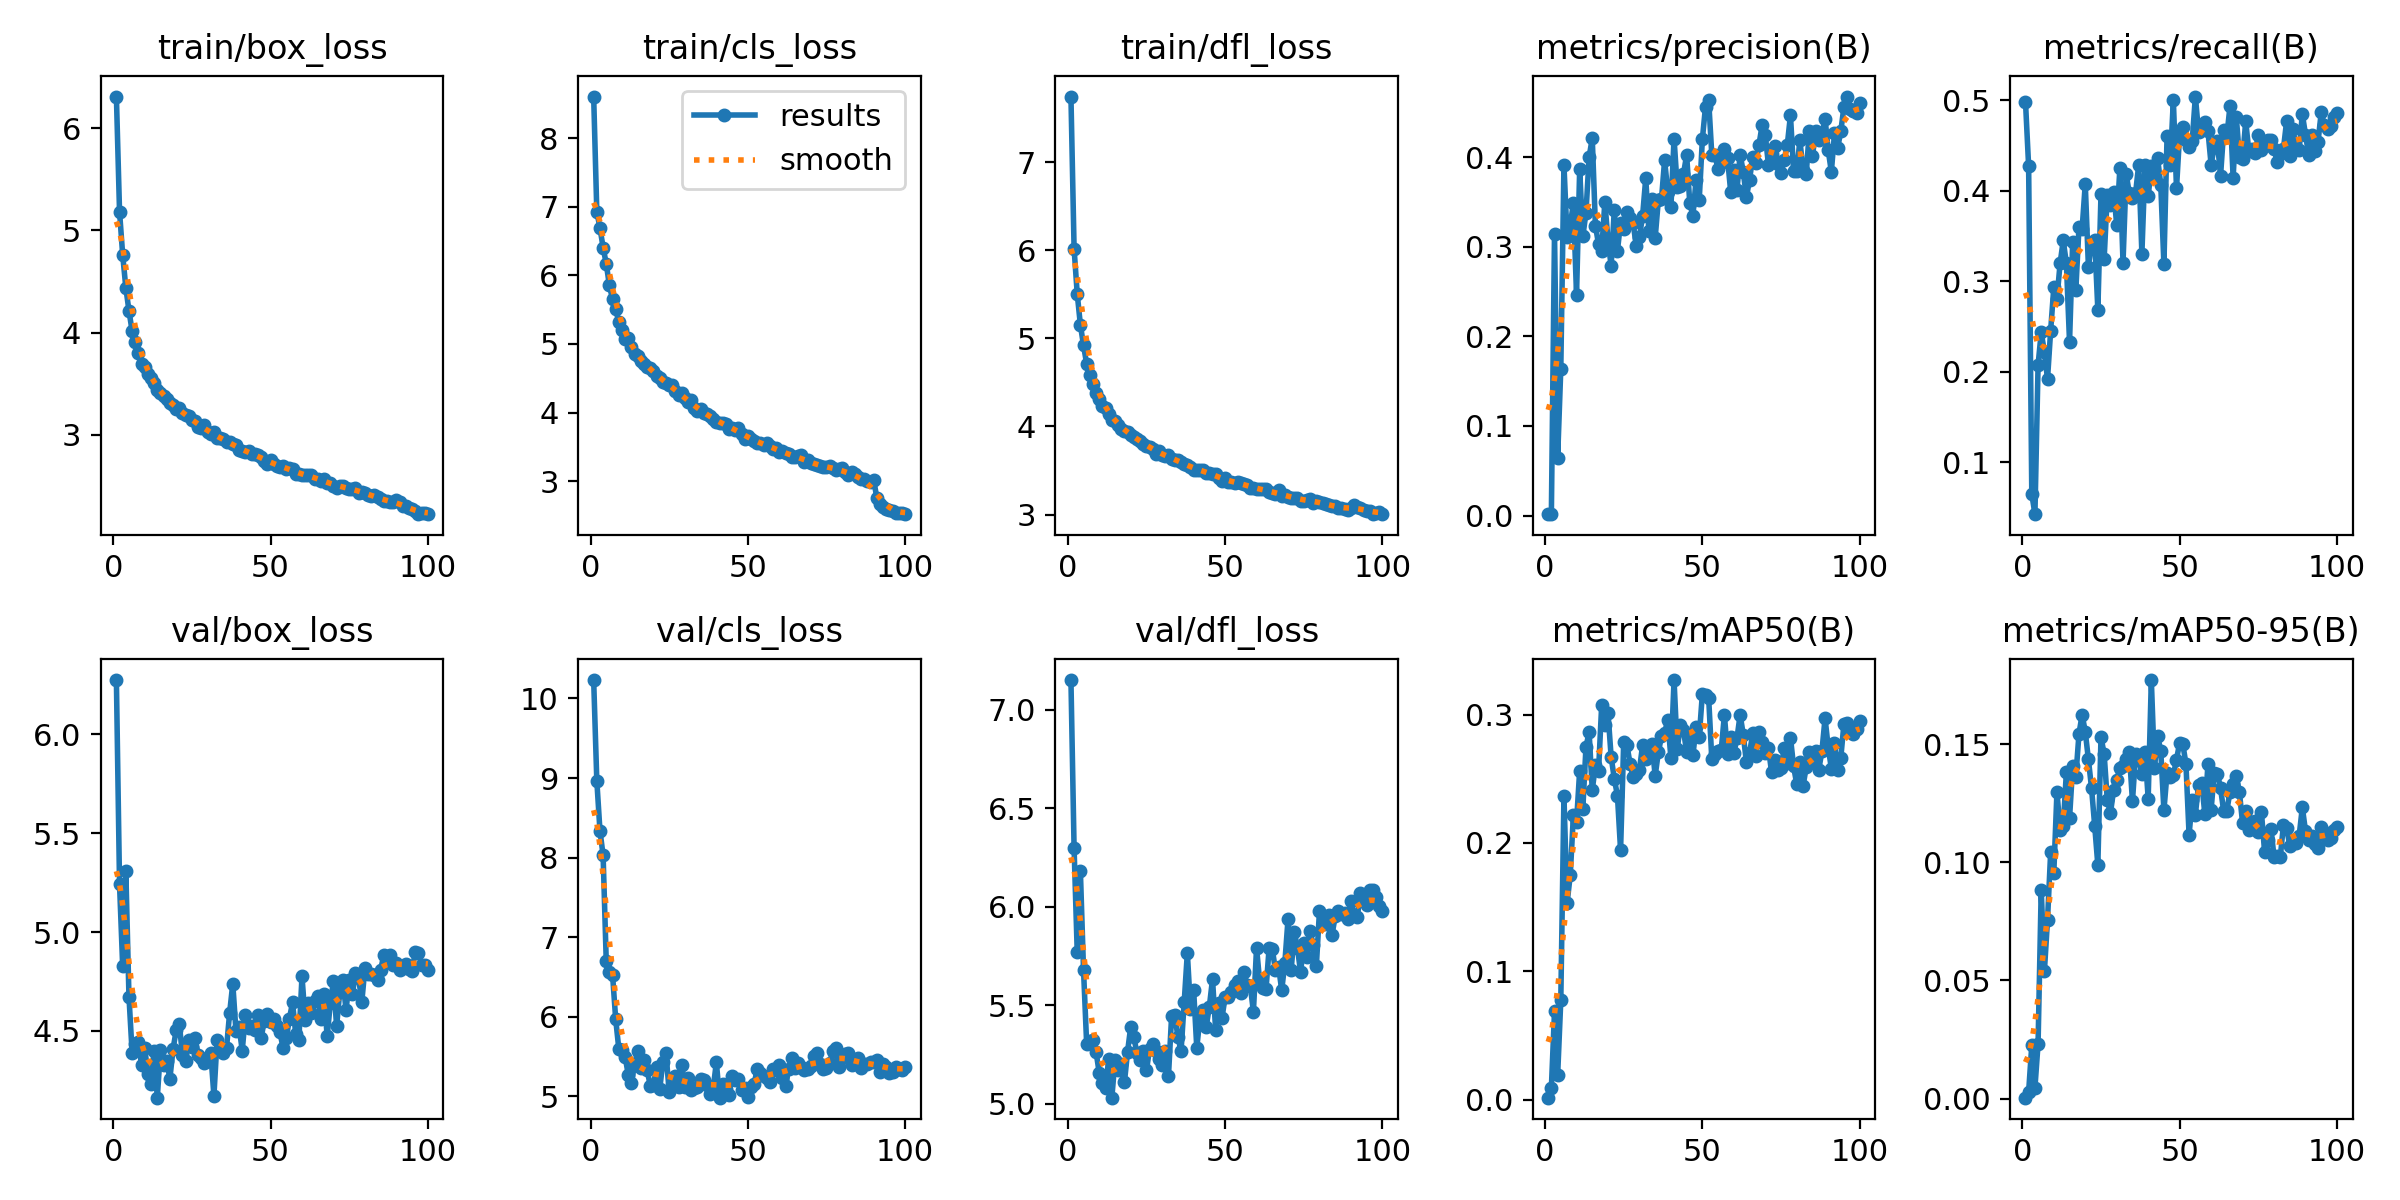

Data behind this chart, as committed beside it:
epoch, time, train/box_loss, train/cls_loss, train/dfl_loss, metrics/precision(B), metrics/recall(B), metrics/mAP50(B), metrics/mAP50-95(B), val/box_loss, val/cls_loss, val/dfl_loss, lr/pg0, lr/pg1, lr/pg2
1, 312.6, 6.308, 8.606, 7.745, 0.00182, 0.498, 0.00158, 0.00038, 6.274, 10.23, 7.152, 0.0005542, 0.0005542, 0.0005542
2, 616.6, 5.184, 6.929, 6.018, 0.0015, 0.4269, 0.00905, 0.00285, 5.242, 8.965, 6.297, 0.001099, 0.001099, 0.001099
3, 922.7, 4.76, 6.691, 5.504, 0.3145, 0.0653, 0.06879, 0.02253, 4.826, 8.338, 5.769, 0.001633, 0.001633, 0.001633
4, 1229, 4.439, 6.406, 5.153, 0.06461, 0.04288, 0.01924, 0.00457, 5.309, 8.029, 6.182, 0.001617, 0.001617, 0.001617
5, 1530, 4.214, 6.169, 4.919, 0.164, 0.2076, 0.0776, 0.02327, 4.673, 6.697, 5.679, 0.001601, 0.001601, 0.001601
6, 1830, 4.016, 5.854, 4.709, 0.3913, 0.2437, 0.2363, 0.0885, 4.391, 6.564, 5.302, 0.001584, 0.001584, 0.001584
7, 2130, 3.907, 5.652, 4.583, 0.3105, 0.2222, 0.1532, 0.0538, 4.434, 6.532, 5.317, 0.001568, 0.001568, 0.001568
8, 2435, 3.797, 5.506, 4.486, 0.3239, 0.192, 0.1748, 0.07552, 4.442, 5.971, 5.324, 0.001551, 0.001551, 0.001551
9, 2738, 3.698, 5.317, 4.382, 0.3487, 0.2456, 0.2215, 0.1043, 4.327, 5.596, 5.262, 0.001535, 0.001535, 0.001535
10, 3043, 3.66, 5.2, 4.315, 0.2462, 0.2934, 0.216, 0.09546, 4.416, 5.581, 5.155, 0.001518, 0.001518, 0.001518
11, 5563, 3.593, 5.069, 4.232, 0.3863, 0.2807, 0.2564, 0.1298, 4.283, 5.499, 5.103, 0.001502, 0.001502, 0.001502
12, 5880, 3.555, 5.082, 4.206, 0.3115, 0.3197, 0.2266, 0.1139, 4.231, 5.274, 5.082, 0.001485, 0.001485, 0.001485
13, 6191, 3.506, 4.958, 4.145, 0.3377, 0.345, 0.2746, 0.1153, 4.401, 5.173, 5.227, 0.001469, 0.001469, 0.001469
14, 6498, 3.436, 4.858, 4.074, 0.4, 0.3197, 0.2864, 0.1383, 4.163, 5.401, 5.03, 0.001452, 0.001452, 0.001452
15, 6797, 3.412, 4.827, 4.058, 0.4211, 0.2329, 0.2412, 0.1187, 4.403, 5.575, 5.221, 0.001436, 0.001436, 0.001436
16, 7096, 3.378, 4.752, 4.02, 0.3236, 0.3433, 0.2604, 0.1407, 4.326, 5.357, 5.172, 0.001419, 0.001419, 0.001419
17, 7396, 3.348, 4.703, 3.971, 0.3026, 0.2904, 0.2562, 0.1362, 4.349, 5.453, 5.2, 0.001403, 0.001403, 0.001403
18, 7694, 3.315, 4.665, 3.949, 0.2956, 0.3597, 0.3077, 0.1544, 4.259, 5.328, 5.108, 0.001386, 0.001386, 0.001386
19, 7993, 3.296, 4.647, 3.937, 0.3498, 0.3577, 0.2919, 0.1625, 4.408, 5.137, 5.264, 0.00137, 0.00137, 0.00137
20, 8292, 3.256, 4.604, 3.898, 0.3076, 0.4074, 0.3015, 0.1553, 4.503, 5.146, 5.39, 0.001353, 0.001353, 0.001353
21, 8591, 3.261, 4.532, 3.884, 0.2784, 0.3158, 0.2671, 0.1436, 4.536, 5.367, 5.336, 0.001337, 0.001337, 0.001337
22, 8890, 3.21, 4.511, 3.852, 0.3409, 0.3431, 0.2501, 0.1313, 4.378, 5.094, 5.258, 0.00132, 0.00132, 0.00132
23, 9188, 3.194, 4.447, 3.836, 0.2954, 0.346, 0.2369, 0.1154, 4.35, 5.435, 5.221, 0.001304, 0.001304, 0.001304
24, 9487, 3.182, 4.436, 3.804, 0.3268, 0.2683, 0.1945, 0.09886, 4.454, 5.54, 5.266, 0.001287, 0.001287, 0.001287
25, 9786, 3.148, 4.401, 3.782, 0.3193, 0.3959, 0.2789, 0.153, 4.417, 5.061, 5.169, 0.001271, 0.001271, 0.001271
26, 10084, 3.133, 4.408, 3.77, 0.3391, 0.3246, 0.2765, 0.1459, 4.466, 5.148, 5.278, 0.001254, 0.001254, 0.001254
27, 10383, 3.08, 4.312, 3.744, 0.3323, 0.3957, 0.2619, 0.1264, 4.377, 5.253, 5.304, 0.001238, 0.001238, 0.001238
28, 10682, 3.069, 4.259, 3.691, 0.326, 0.384, 0.2513, 0.1209, 4.362, 5.113, 5.268, 0.001221, 0.001221, 0.001221
29, 10980, 3.097, 4.279, 3.721, 0.3005, 0.3986, 0.2539, 0.1305, 4.336, 5.395, 5.227, 0.001205, 0.001205, 0.001205
30, 11278, 3.033, 4.215, 3.674, 0.311, 0.3626, 0.257, 0.1349, 4.349, 5.119, 5.199, 0.001188, 0.001188, 0.001188
31, 11577, 3.005, 4.149, 3.66, 0.3344, 0.4249, 0.2762, 0.1398, 4.389, 5.237, 5.267, 0.001172, 0.001172, 0.001172
32, 11876, 3.026, 4.186, 3.681, 0.3762, 0.3207, 0.2657, 0.1409, 4.172, 5.084, 5.14, 0.001155, 0.001155, 0.001155
33, 12174, 2.97, 4.073, 3.626, 0.3176, 0.4181, 0.2727, 0.144, 4.454, 5.1, 5.445, 0.001139, 0.001139, 0.001139
34, 12472, 2.967, 4.024, 3.622, 0.3531, 0.3974, 0.2771, 0.1466, 4.407, 5.114, 5.449, 0.001122, 0.001122, 0.001122
35, 12771, 2.96, 4.053, 3.616, 0.31, 0.3918, 0.2523, 0.1259, 4.389, 5.214, 5.34, 0.001106, 0.001106, 0.001106
36, 13070, 2.929, 3.992, 3.593, 0.3516, 0.3977, 0.2705, 0.1457, 4.413, 5.211, 5.266, 0.001089, 0.001089, 0.001089
37, 13368, 2.93, 3.974, 3.576, 0.3528, 0.4289, 0.283, 0.144, 4.592, 5.142, 5.515, 0.001073, 0.001073, 0.001073
38, 13667, 2.912, 3.954, 3.564, 0.3966, 0.3304, 0.2858, 0.1373, 4.74, 5.035, 5.766, 0.001056, 0.001056, 0.001056
39, 13966, 2.905, 3.907, 3.54, 0.3612, 0.4289, 0.2958, 0.1468, 4.501, 5.106, 5.48, 0.00104, 0.00104, 0.00104
40, 14264, 2.853, 3.857, 3.51, 0.3442, 0.3938, 0.2661, 0.127, 4.522, 5.428, 5.578, 0.001023, 0.001023, 0.001023
41, 14563, 2.846, 3.855, 3.501, 0.4207, 0.4269, 0.3269, 0.1772, 4.401, 4.985, 5.283, 0.001007, 0.001007, 0.001007
42, 14862, 2.83, 3.848, 3.501, 0.3671, 0.4152, 0.2729, 0.1401, 4.578, 5.158, 5.436, 0.0009904, 0.0009904, 0.0009904
43, 15164, 2.843, 3.839, 3.508, 0.3679, 0.4357, 0.2917, 0.1535, 4.517, 5.089, 5.478, 0.0009739, 0.0009739, 0.0009739
44, 15462, 2.811, 3.756, 3.474, 0.3812, 0.4064, 0.2876, 0.1471, 4.527, 5.018, 5.39, 0.0009574, 0.0009574, 0.0009574
45, 15761, 2.813, 3.781, 3.475, 0.4023, 0.3187, 0.2709, 0.122, 4.506, 5.256, 5.493, 0.0009409, 0.0009409, 0.0009409
46, 16059, 2.805, 3.75, 3.462, 0.3486, 0.46, 0.284, 0.138, 4.579, 5.211, 5.633, 0.0009244, 0.0009244, 0.0009244
47, 16358, 2.786, 3.777, 3.458, 0.3345, 0.4289, 0.2683, 0.1363, 4.465, 5.217, 5.373, 0.0009078, 0.0009078, 0.0009078
48, 16656, 2.746, 3.691, 3.415, 0.3748, 0.5, 0.2906, 0.1369, 4.551, 5.075, 5.513, 0.0008913, 0.0008913, 0.0008913
49, 16955, 2.72, 3.616, 3.375, 0.3522, 0.4025, 0.2823, 0.1434, 4.585, 5.11, 5.434, 0.0008748, 0.0008748, 0.0008748
50, 17254, 2.753, 3.662, 3.409, 0.42, 0.463, 0.3162, 0.1507, 4.546, 4.999, 5.542, 0.0008583, 0.0008583, 0.0008583
51, 17552, 2.718, 3.613, 3.374, 0.4563, 0.4708, 0.3153, 0.1501, 4.559, 5.117, 5.544, 0.0008418, 0.0008418, 0.0008418
52, 17850, 2.694, 3.584, 3.372, 0.4634, 0.4562, 0.313, 0.1417, 4.524, 5.162, 5.569, 0.0008253, 0.0008253, 0.0008253
53, 18148, 2.686, 3.563, 3.359, 0.4026, 0.4483, 0.2652, 0.1117, 4.493, 5.34, 5.601, 0.0008088, 0.0008088, 0.0008088
54, 18447, 2.697, 3.554, 3.374, 0.4019, 0.4552, 0.2692, 0.1265, 4.413, 5.298, 5.621, 0.0007923, 0.0007923, 0.0007923
55, 18745, 2.671, 3.527, 3.357, 0.3864, 0.5039, 0.2716, 0.1201, 4.463, 5.263, 5.562, 0.0007758, 0.0007758, 0.0007758
56, 19043, 2.68, 3.551, 3.35, 0.3932, 0.4649, 0.2725, 0.1329, 4.563, 5.234, 5.666, 0.0007593, 0.0007593, 0.0007593
57, 19341, 2.669, 3.513, 3.332, 0.4085, 0.4727, 0.2995, 0.1337, 4.645, 5.184, 5.604, 0.0007428, 0.0007428, 0.0007428
58, 19640, 2.615, 3.465, 3.299, 0.3986, 0.4756, 0.2696, 0.1206, 4.484, 5.341, 5.6, 0.0007263, 0.0007263, 0.0007263
59, 19938, 2.62, 3.482, 3.301, 0.3615, 0.4659, 0.2825, 0.1416, 4.456, 5.334, 5.467, 0.0007098, 0.0007098, 0.0007098
60, 20237, 2.606, 3.431, 3.289, 0.3853, 0.4289, 0.27, 0.1223, 4.777, 5.401, 5.791, 0.0006933, 0.0006933, 0.0006933
... 40 more rows
